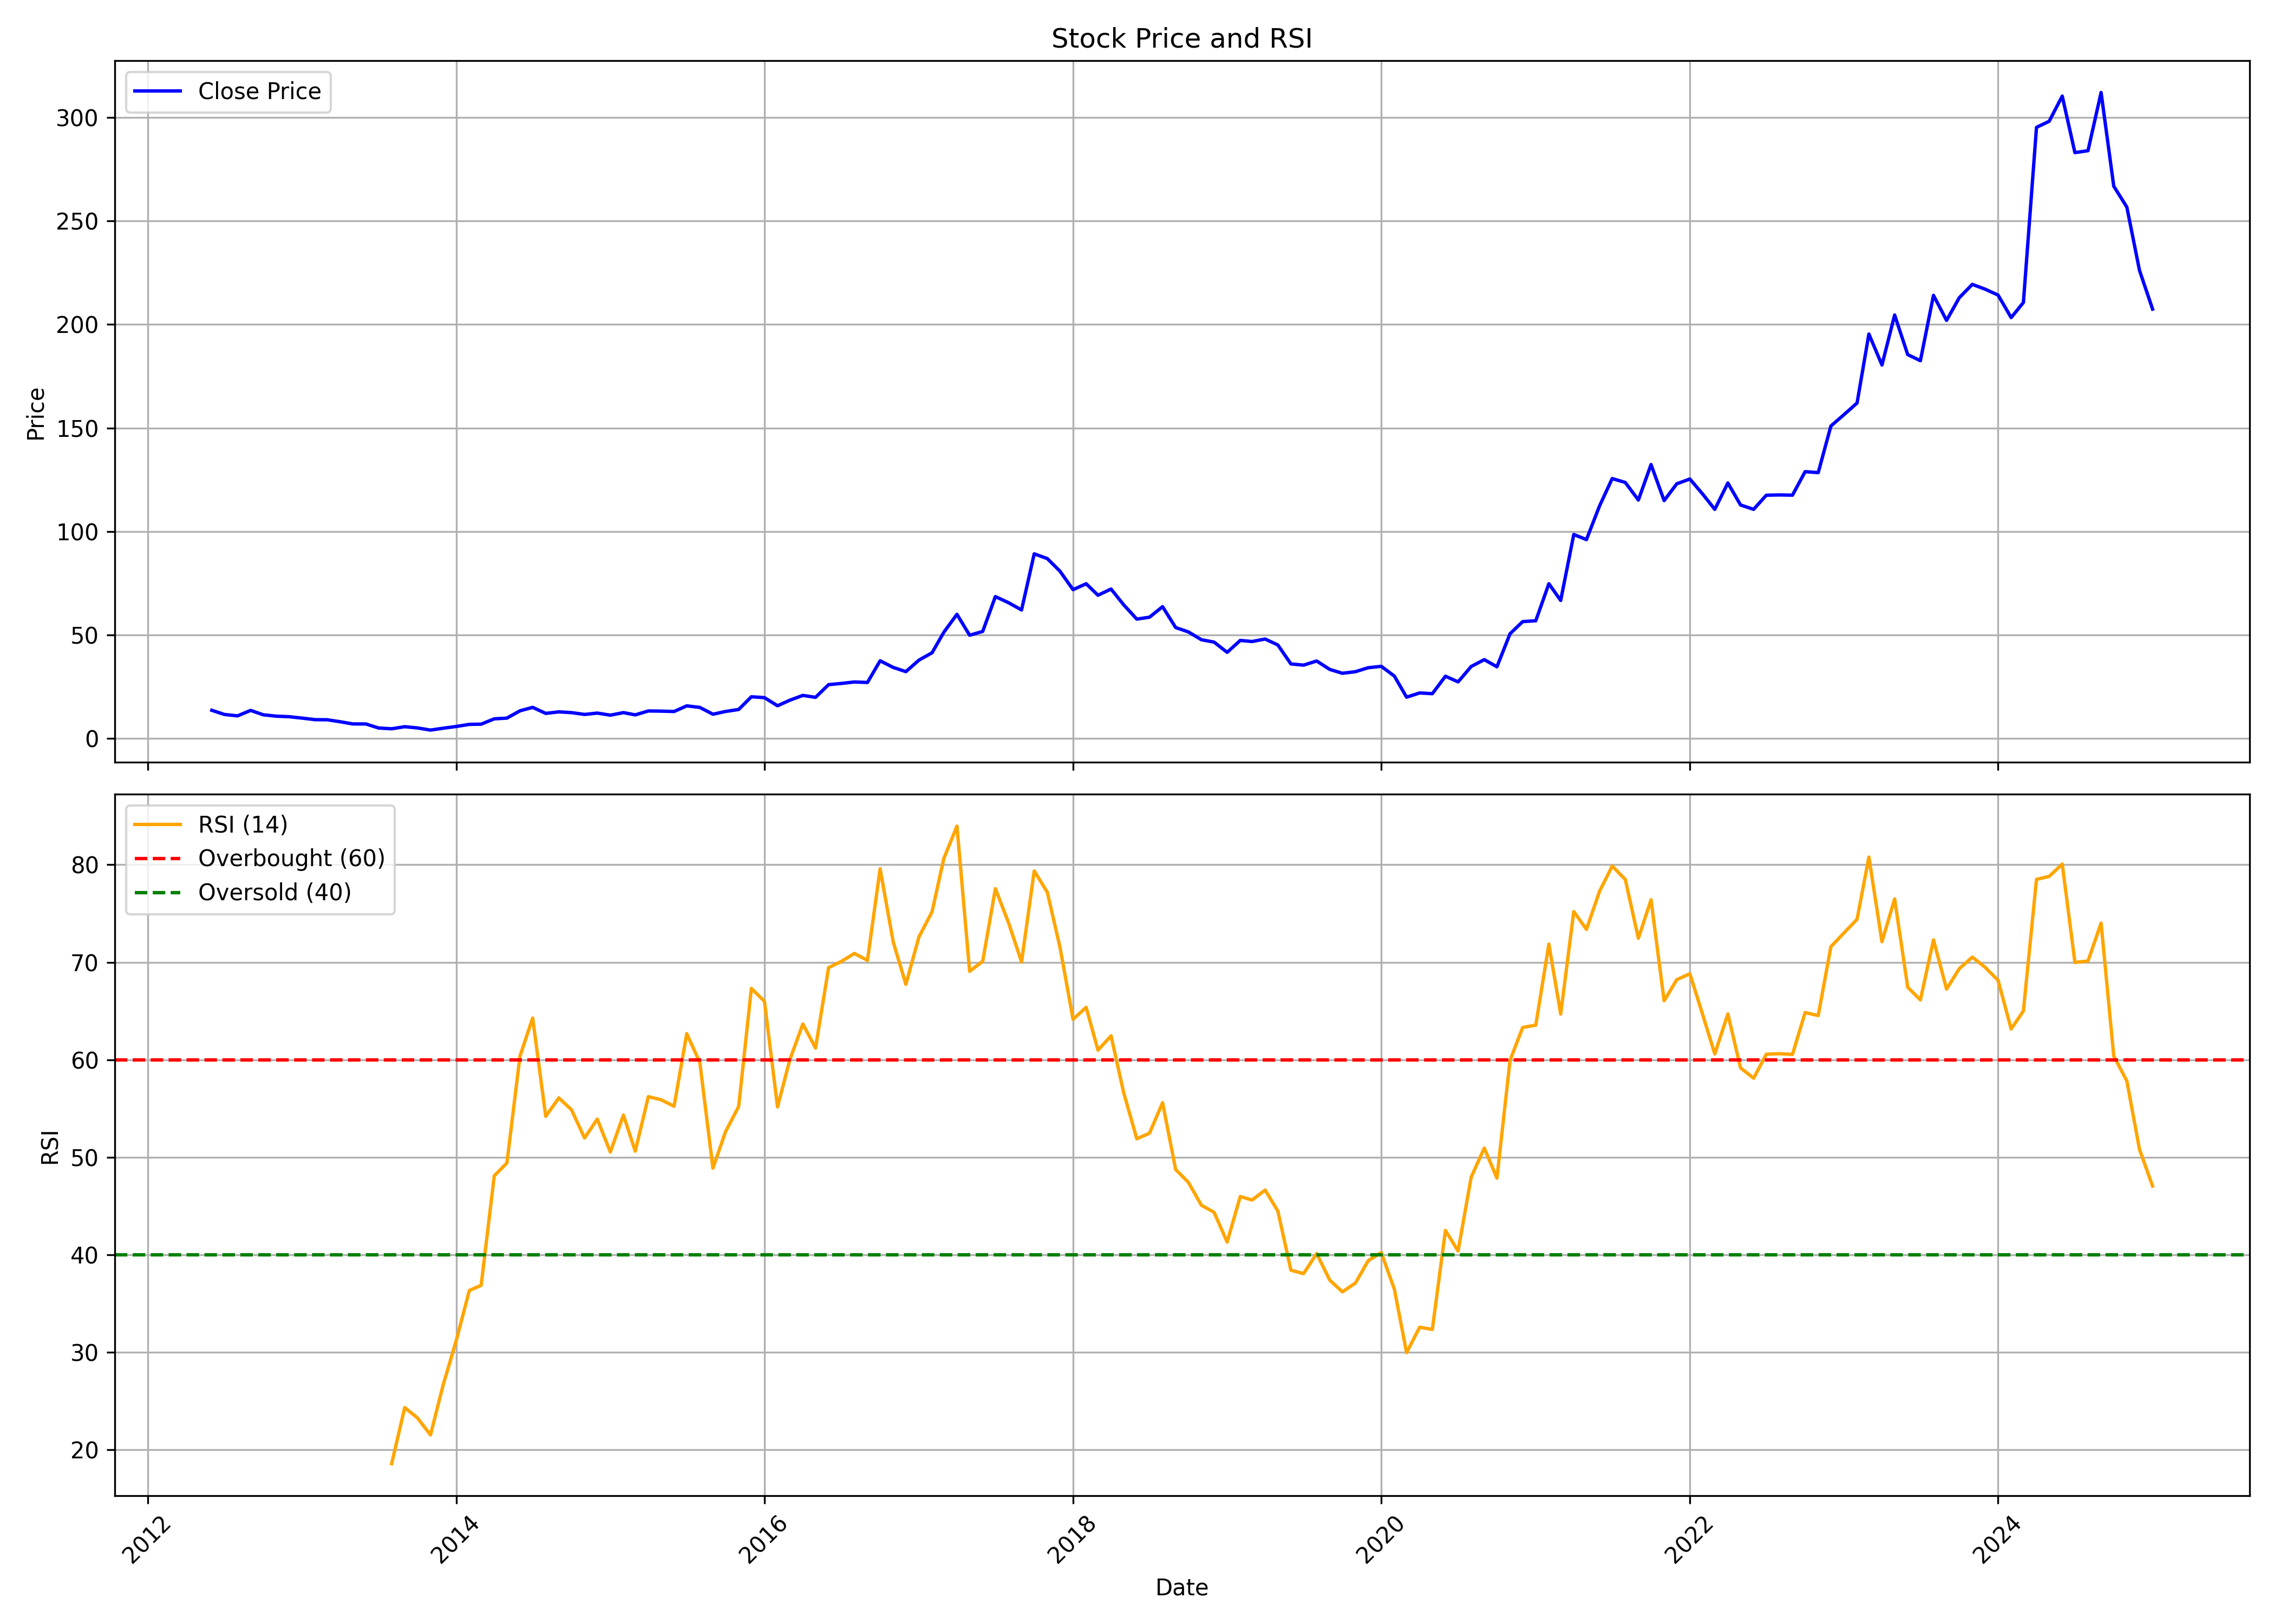

The table this chart was drawn from, first rows:
, Unnamed: 0.1, Unnamed: 0, date, symbol, open, high, low, close, volume, rsi
0, 0, 0, 2012-06-01, VSSL, 12.47, 15.81, 12.16, 13.61, 848785, 
1, 1, 1, 2012-07-01, VSSL, 14.39, 14.39, 11.07, 11.59, 693950, 
2, 2, 2, 2012-08-01, VSSL, 11.59, 12.26, 10.54, 10.93, 333250, 
3, 3, 3, 2012-09-01, VSSL, 11.35, 14.67, 10.36, 13.56, 221683, 
4, 4, 4, 2012-10-01, VSSL, 13.7, 14.4, 10.72, 11.44, 445060, 
5, 5, 5, 2012-11-01, VSSL, 11.63, 12.74, 10.54, 10.77, 227165, 
6, 6, 6, 2012-12-01, VSSL, 10.84, 11.38, 10.21, 10.52, 342523, 
7, 7, 7, 2013-01-01, VSSL, 10.43, 11.42, 8.924, 9.837, 380039, 
8, 8, 8, 2013-02-01, VSSL, 9.662, 10.8, 8.66, 9.082, 182024, 
9, 9, 9, 2013-03-01, VSSL, 8.643, 9.626, 7.729, 9.047, 421570, 
10, 10, 10, 2013-04-01, VSSL, 8.783, 9.135, 7.606, 8.081, 26052, 
11, 11, 11, 2013-05-01, VSSL, 8.081, 8.081, 6.341, 7.027, 139354, 
12, 12, 12, 2013-06-01, VSSL, 7.027, 7.027, 6.148, 7.009, 33583, 
13, 13, 13, 2013-07-01, VSSL, 7.009, 7.009, 4.919, 5.059, 152263, 
14, 14, 14, 2013-08-01, VSSL, 5.059, 5.059, 4.233, 4.69, 82735, 18.56
15, 15, 15, 2013-09-01, VSSL, 4.69, 5.867, 4.638, 5.692, 35477, 24.31
16, 16, 16, 2013-10-01, VSSL, 5.516, 5.692, 4.971, 5.094, 161911, 23.26
17, 17, 17, 2013-11-01, VSSL, 5.094, 5.094, 4.058, 4.058, 170889, 21.51
18, 18, 18, 2013-12-01, VSSL, 3.9, 4.954, 3.9, 4.954, 346356, 26.64
19, 19, 19, 2014-01-01, VSSL, 4.954, 6.605, 4.919, 5.797, 70948, 31.19
20, 20, 20, 2014-02-01, VSSL, 5.516, 6.886, 5.516, 6.816, 108975, 36.33
21, 21, 21, 2014-03-01, VSSL, 6.675, 7.185, 6.043, 6.921, 74062, 36.85
22, 22, 22, 2014-04-01, VSSL, 6.71, 10.4, 6.71, 9.486, 250194, 48.08
23, 23, 23, 2014-05-01, VSSL, 9.486, 11.42, 8.344, 9.837, 280090, 49.41
24, 24, 24, 2014-06-01, VSSL, 9.837, 15.14, 9.591, 13.37, 737745, 60.37
25, 25, 25, 2014-07-01, VSSL, 13.37, 15.93, 12.65, 15.02, 253660, 64.27
26, 26, 26, 2014-08-01, VSSL, 15.74, 15.74, 11.66, 12.12, 216700, 54.19
27, 27, 27, 2014-09-01, VSSL, 12.14, 15.49, 12.14, 12.86, 318369, 56.08
28, 28, 28, 2014-10-01, VSSL, 12.33, 14.32, 10.54, 12.49, 156641, 54.86
29, 29, 29, 2014-11-01, VSSL, 12.37, 13.35, 10.89, 11.61, 307378, 51.97
30, 30, 30, 2014-12-01, VSSL, 11.59, 12.58, 10.72, 12.26, 85155, 53.91
31, 31, 31, 2015-01-01, VSSL, 12.45, 13.68, 10.19, 11.26, 161028, 50.53
32, 32, 32, 2015-02-01, VSSL, 10.91, 12.65, 10.5, 12.49, 153646, 54.32
33, 33, 33, 2015-03-01, VSSL, 12.1, 14.05, 10.56, 11.4, 183878, 50.62
34, 34, 34, 2015-04-01, VSSL, 11.35, 14.76, 11.35, 13.3, 134004, 56.21
35, 35, 35, 2015-05-01, VSSL, 13.3, 13.35, 11.47, 13.21, 67110, 55.89
36, 36, 36, 2015-06-01, VSSL, 12.67, 13.35, 11.14, 13.03, 126948, 55.23
37, 37, 37, 2015-07-01, VSSL, 13.32, 16.86, 12.79, 15.76, 396294, 62.67
38, 38, 38, 2015-08-01, VSSL, 15.46, 16.16, 12.65, 15, 283665, 59.71
39, 39, 39, 2015-09-01, VSSL, 16.16, 16.16, 10.75, 11.72, 249772, 48.87
40, 40, 40, 2015-10-01, VSSL, 11.66, 15.46, 10.93, 13.05, 380181, 52.63
41, 41, 41, 2015-11-01, VSSL, 13.03, 14.76, 12.47, 14.02, 256286, 55.2
42, 42, 42, 2015-12-01, VSSL, 14.76, 24.75, 14.12, 20.15, 1329040, 67.32
43, 43, 43, 2016-01-01, VSSL, 19.96, 22.08, 13.58, 19.73, 538772, 65.99
44, 44, 44, 2016-02-01, VSSL, 19.73, 21.04, 15.18, 15.81, 215888, 55.16
45, 45, 45, 2016-03-01, VSSL, 16.14, 20.38, 16.14, 18.48, 187858, 59.98
46, 46, 46, 2016-04-01, VSSL, 18.62, 21.43, 18.27, 20.82, 305711, 63.66
47, 47, 47, 2016-05-01, VSSL, 23.54, 23.54, 18.97, 19.87, 622309, 61.2
48, 48, 48, 2016-06-01, VSSL, 19.08, 29.56, 18.62, 26.02, 1122545, 69.45
49, 49, 49, 2016-07-01, VSSL, 26.03, 27.74, 21.22, 26.58, 505340, 70.08
50, 50, 50, 2016-08-01, VSSL, 27.68, 30.74, 25.26, 27.3, 588620, 70.9
51, 51, 51, 2016-09-01, VSSL, 26.63, 29.69, 25.49, 27.05, 369443, 70.19
52, 52, 52, 2016-10-01, VSSL, 26.37, 44.58, 26.37, 37.54, 1414187, 79.58
53, 53, 53, 2016-11-01, VSSL, 37.93, 41.09, 27.95, 34.32, 1217390, 72.08
54, 54, 54, 2016-12-01, VSSL, 34.41, 37.63, 30.64, 32.29, 738049, 67.73
55, 55, 55, 2017-01-01, VSSL, 31.5, 42.51, 29.74, 37.86, 1477217, 72.6
56, 56, 56, 2017-02-01, VSSL, 39.38, 46.73, 36.26, 41.4, 1274253, 75.17
57, 57, 57, 2017-03-01, VSSL, 41.74, 52.52, 38.68, 51.35, 2114644, 80.65
58, 58, 58, 2017-04-01, VSSL, 51.47, 67.53, 47.78, 59.98, 4421479, 83.96
59, 59, 59, 2017-05-01, VSSL, 59.98, 60.51, 46.81, 49.88, 3567496, 69.07
... 92 more rows
